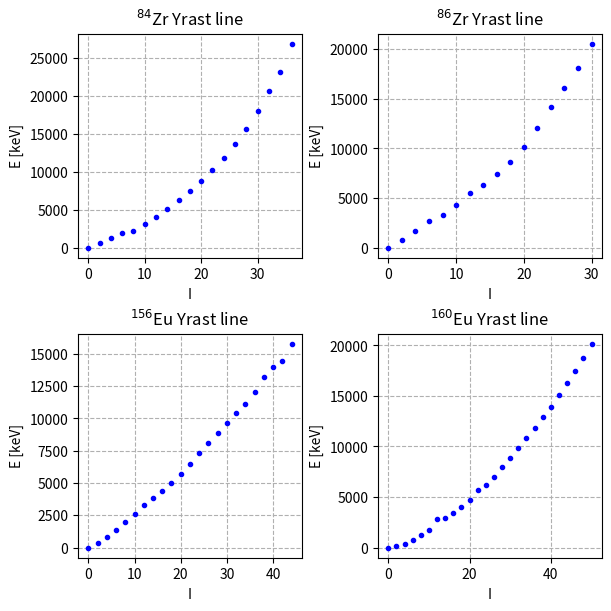
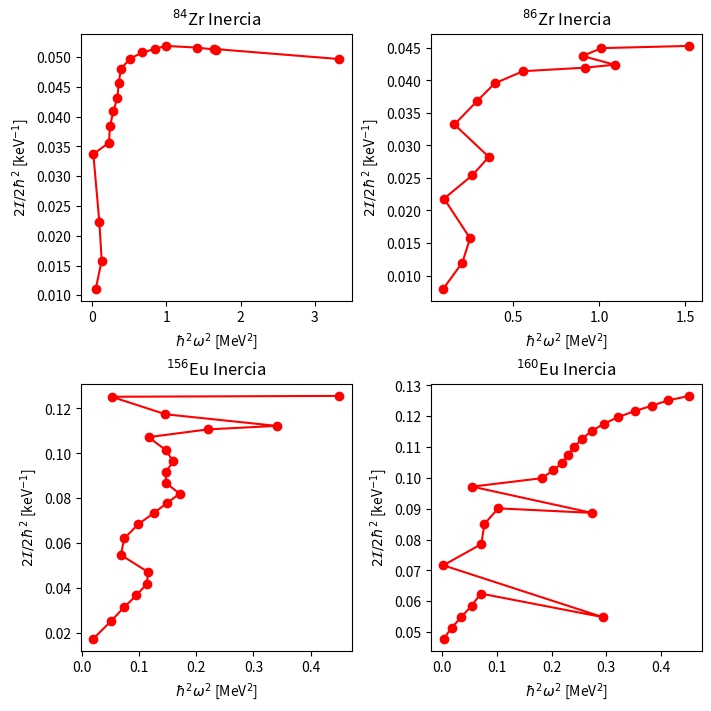
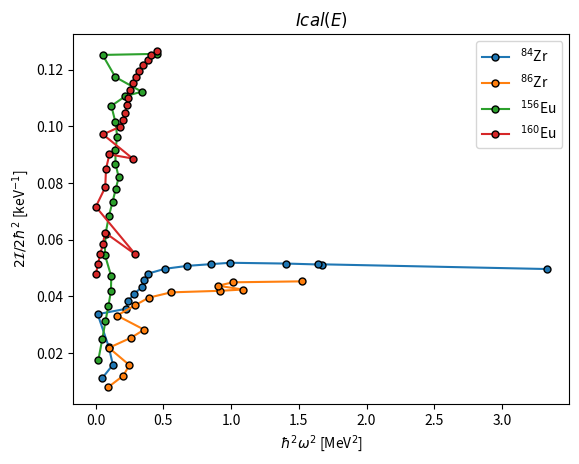
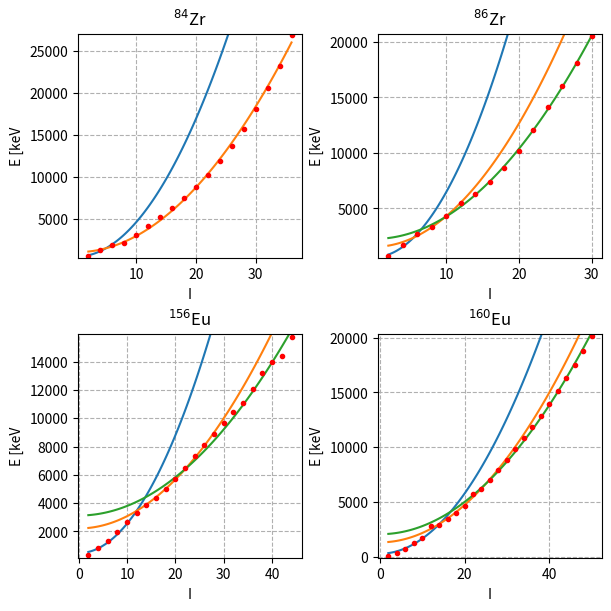

The script that saved these images, in order: (Note: this script raises an exception after producing the figures.)
import numpy as np
import matplotlib.pyplot as plt
import pandas as pd

def generar_tabla_latex(nombres_columnas, *arrays, nombre_archivo="tabla.tex"):
    """
    Genera una tabla en formato LaTeX a partir de arrays usando pandas.

    Parámetros:
        nombres_columnas (list): Lista con los nombres de las columnas.
        *arrays (list): Listas o arrays con los datos de cada columna.
        nombre_archivo (str): Nombre del archivo donde se guardará la tabla (por defecto "tabla.tex").
    
    Retorna:
        str: Código LaTeX de la tabla.
    """
    # Verificar que todos los arrays tienen la misma longitud
    longitud = len(arrays[0])
    if not all(len(arr) == longitud for arr in arrays):
        raise ValueError("Todos los arrays deben tener la misma longitud")

    # Crear DataFrame
    df = pd.DataFrame({nombre: arr for nombre, arr in zip(nombres_columnas, arrays)})

    # Generar código LaTeX
    tabla_latex = df.to_latex(index=False, caption="Tabla generada con Python y pandas", label="tab:datos")

    # Guardar en un archivo
    with open(nombre_archivo, "w") as f:
        f.write(tabla_latex)

    return tabla_latex

# Escribamos los niveles:

I=np.array([0,2,4,6,8,10,12,14,16,18,20,22,24,26,28,30,32,34,36,38,40,42,44,46,48,50,52])
EZr84=np.array([0,539.92,1262.81,1887.91,2136.39,3088.97,4068.7,5135.9,6302.4,7498.0,8743.6,10175.5,11821.1,13666.3,15659.9,18032.4,20618,23180.0,26830.1])
IZr84=I[0:len(EZr84)]

EZr86=np.array([0,751.75,1666.57,2669.88,3298.44,4326.12,5524.3,6321.08,7396.46,8650.0,10142.9,12060.9,14149.0,16050,18063,20532])
IZr86=I[0:len(EZr86)]

EEu156=np.array([0,344.53,797.39,1340.86,1959.2,2633.1,3314.6,3836.7,4380.4,5006.6,5716.7,6489.3,7315.9,8082.2,8848.8,9647.9,10414.6,11097,12035.4,13202.5,13967.0,14421.6,15764])
IEu156=I[0:len(EEu156)]

EEu160=np.array([0,125.47,389.37,765.01,1229.68,1760.88,2845.79,2931.38,3465.43,4020.9,4660.8,5707.6,6175.1,7027.6,7929.0,8865.6,9825.6,10808.8,11820.0,12865.4,13952.4,15086.7,16273.0,17512.8,18797.1,20141.9])
IEu160=I[0:len(EEu160)]
fig, axs = plt.subplots(2, 2, figsize=(6, 6),layout='constrained')

axs[0,0].plot(IZr84,EZr84,".b")
axs[0,0].set_ylabel("E [keV]")
axs[0,0].set_xlabel("I")
axs[0,0].set_title("$^{84}$Zr Yrast line")
axs[0,0].grid(linestyle="--")
#axs[0,0].savefig("Yrast_Zr84.pdf")

axs[0,1].plot(IZr86,EZr86,".b")
axs[0,1].set_ylabel("E [keV]")
axs[0,1].set_xlabel("I")
axs[0,1].set_title("$^{86}$Zr Yrast line")
axs[0,1].grid(linestyle="--")
#axs[0,1].savefig("Yrast_Zr86.pdf")

axs[1,0].plot(IEu156,EEu156,".b")
axs[1,0].set_ylabel("E [keV]")
axs[1,0].set_xlabel("I")
axs[1,0].set_title("$^{156}$Eu Yrast line")
axs[1,0].grid(linestyle="--")
#axs[1,0].savefig("Yrast_Eu156.pdf")

axs[1,1].plot(IEu160,EEu160,".b")
axs[1,1].set_ylabel("E [keV]")
axs[1,1].grid(linestyle="--")
axs[1,1].set_xlabel("I")
axs[1,1].set_title("$^{160}$Eu Yrast line")
#axs[1,1].savefig("Yrast_Eu160.pdf")
#fig.savefig("Yrast_total.pdf")# Apartado b): calculo de I(omega):

fig.savefig("Yrast.pdf")

E=[EZr84,EZr86,EEu156,EEu160]
I=[IZr84,IZr86,IEu156,IEu160]

nombres=np.array(["$^{84}$Zr","$^{86}$Zr","$^{156}$Eu","$^{160}$Eu"])
nombres2=np.array(["84Zr_inercia.pdf","86Zr_inercia.pdf","156Eu_inercia.pdf","160Eu_inercia.pdf"])
fig, axs = plt.subplots(2, 2, figsize=(7, 7),layout='constrained')
fig2 = plt.figure()
for i in range(len(E)//2):
    for j in range(len(E)//2):
        #print("E",E[i])
        #print("diff",aux)
        Eaux=E[2*i+j][1:]
        Iaux=I[2*i+j][1:]
        
        aux1=np.diff(E[i*2+j])/(1000)
        aux2=1/(np.sqrt(Iaux*(Iaux+1))-np.sqrt((Iaux-1)*(Iaux-2)))
        aux=aux1*(aux2)
        
        Inercia=(Iaux*(Iaux+1))/(Eaux)
        axs[i,j].plot(aux**2,Inercia,linestyle="-",color="red",marker="o")
        axs[i,j].set_xlabel("$\hbar^2 \\omega^2$ [MeV$^2$]")
        axs[i,j].set_ylabel("$2\\mathcal{I}/2\\hbar^2$ [keV$^{-1}$]")
        axs[i,j].set_title("%s Inercia"%nombres[2*i+j])
        plt.plot(aux**2,Inercia,linestyle="-",marker="o",markeredgecolor="black",
                      markersize=5,label=nombres[2*i+j])

plt.xlabel("$\hbar^2 \\omega^2$ [MeV$^2$]")
plt.ylabel("$2\\mathcal{I}/2\\hbar^2$ [keV$^{-1}$]")
plt.title("$Ical(E)$")     
plt.legend()
fig.savefig("Incercia.pdf",bbox_inches='tight')
fig2.savefig("Incercia_2.pdf",bbox_inches='tight')

from scipy.optimize import curve_fit

def linear_model(x, a, b):
    return a + b * x
def quadratic_model(x, a, b):
    return a + b * x**2    
def linear_fit(x_data, y_data):
    params, _ = curve_fit(linear_model, x_data, y_data)
    return params  # Devuelve (a, b)
def quadratic_fit(x_data, y_data):
    params, _ = curve_fit(quadratic_model, x_data, y_data)
    return params  # Devuelve (a, b)

auxiliar=[[0,3],[0,3,6],[0,6,14],[0,8,13]]
fig, axs = plt.subplots(2, 2, figsize=(6, 6),layout='constrained')
for i in range(len(E)//2):
    for j in range(len(E)//2):
        aux=np.diff(E[i*2+j])/(2*1000)
        Eaux=E[2*i+j][1:]
        Iaux=I[2*i+j][1:]
        axs[i,j].set_xlabel("I")
        axs[i,j].set_ylabel("E [keV")
        axs[i,j].set_ylim(min(Eaux)-200,max(Eaux)+200)
        axs[i,j].set_title("%s"%nombres[2*i+j])
        axs[i,j].grid(linestyle="--")
        Iaux2=np.linspace(min(Iaux),max(Iaux),100)
        for k in range(len(auxiliar[2*i+j])-1):
            a,b=quadratic_fit(Iaux[auxiliar[2*i+j][k]:auxiliar[2*i+j][k+1]],Eaux[auxiliar[2*i+j][k]:auxiliar[2*i+j][k+1]])
            axs[i,j].plot(Iaux2,quadratic_model(Iaux2,a,b))
    
        a,b=quadratic_fit(Iaux[auxiliar[2*i+j][k]:],Eaux[auxiliar[2*i+j][k]:])
        axs[i,j].plot(Iaux2,quadratic_model(Iaux2,a,b))
        axs[i,j].plot(Iaux,Eaux,".r")
import scipy.constants as cte

fig.savefig("Rotacional_band.pdf")  
beta = [0.177,0.148,0.189,0.303]
Z = [40,40,63,63]
A = [84,86,156,160]
Defecto_masa = [-71422,-77969,-64212,-66064]

def Isolid(Delta,beta,A,Z):
    R=10**(-12)*1.2*A**(1/3) # [m]
    m=((931.4941*1000) + Delta- Z*510.998950) # [keV/c²]
    m =  (cte.e/1000)*(1/cte.c**2)*m
    y = (2/5)*(A*m*R**2)*(1+(beta/3)*(1+0.16*beta)) # [kg*m²]
    return y


def Ifluid(Delta,beta,A,Z):
    m=((931.4941*1000) + Delta- Z*510.998950) # [keV/c²]
    m =  (cte.e/1000)*(1/cte.c**2)*m
    R=10**(-12)*1.2*A**(1/3) # [m]
    y = (9/(8*np.pi))*(A*m*beta*R**2) # [kg*m²]
    return y

Isol=np.zeros((4))
Iflu=np.zeros((4))
for i in range(len(beta)):
    Isol[i]=Isolid(Defecto_masa[i],beta[i],A[i],Z[i])*2/(cte.hbar**2) # Así lo doy en [1/J]
    Iflu[i]=Ifluid(Defecto_masa[i],beta[i],A[i],Z[i])*2/(cte.hbar**2) # Así lo doy en [1/J]
Isol=Isol*((cte.e*10**3))    
Iflu=Iflu*((cte.e*10**3))

print("Isol",Isol)
print("Isol",Iflu)

I=np.array([Isol,Iflu])
auxiliar2=["$\mathcal{I}_{sol}$","$\mathcal{I}_{flu}$"]
generar_tabla_latex([" ","$^{84}$Zr","$^{86}$Zr","$^{156}$Eu","$^{160}$Eu"],auxiliar2,I[:,0],I[:,1],I[:,2],I[:,3],nombre_archivo="Inercia.tex")


nombres=np.array(["$^{84}$Zr","$^{86}$Zr","$^{156}$Eu","$^{160}$Eu"])
nombres2=np.array(["84Zr_inercia.pdf","86Zr_inercia.pdf","156Eu_inercia.pdf","160Eu_inercia.pdf"])
fig, axs = plt.subplots(2, 2, figsize=(7, 7),layout='constrained')
for i in range(len(E)//2):
    for j in range(len(E)//2):
        #print("E",E[i])
        #print("diff",aux)
        Eaux=E[2*i+j][1:]
        Iaux=I[2*i+j][1:]
        
        aux1=np.diff(E[i*2+j])/(1000)
        aux2=1/(np.sqrt(Iaux*(Iaux+1))-np.sqrt((Iaux-1)*(Iaux-2)))
        aux=aux1*(aux2)
        
        Inercia=(Iaux*(Iaux+1))/(Eaux)
        axs[i,j].plot([min(aux**2),max(aux**2)],[Iflu[i*2+j]]*2,color="green",linestyle="--",label="$\mathcal{I}_{flu}$")
        axs[i,j].plot([min(aux**2),max(aux**2)],[Isol[i*2+j]]*2,color="blue",linestyle="--",label="$\mathcal{I}_{sol}$")
        axs[i,j].plot(aux**2,Inercia,linestyle="-",color="red",marker="o",markeredgecolor="black",
                      markersize=5,markerfacecolor="red",label="$\mathcal{I}(\omega)$")
        axs[i,j].set_xlabel("$\hbar^2 \\omega^2$ [MeV$^2$]")
        axs[i,j].set_ylabel("$2\\mathcal{I}/2\\hbar^2$ [keV$^{-1}$]")
        axs[i,j].set_title("%s Inercia"%nombres[2*i+j])
        axs[i,j].legend()
        
fig.savefig("I_Sol_fluid.pdf")        
print("Energías del siguiente 84Zr")
print(1262.81/539.92)
print(1887.91/1262.81)
print(1887.91/539.92)
print(2136.9/539.92)
print("Energías del siguiente 86Zr")
print(1666.57/751.75)
print(2669.88/1666.57)
print(2669.88/751.75)
print(3298.44/751.75)
